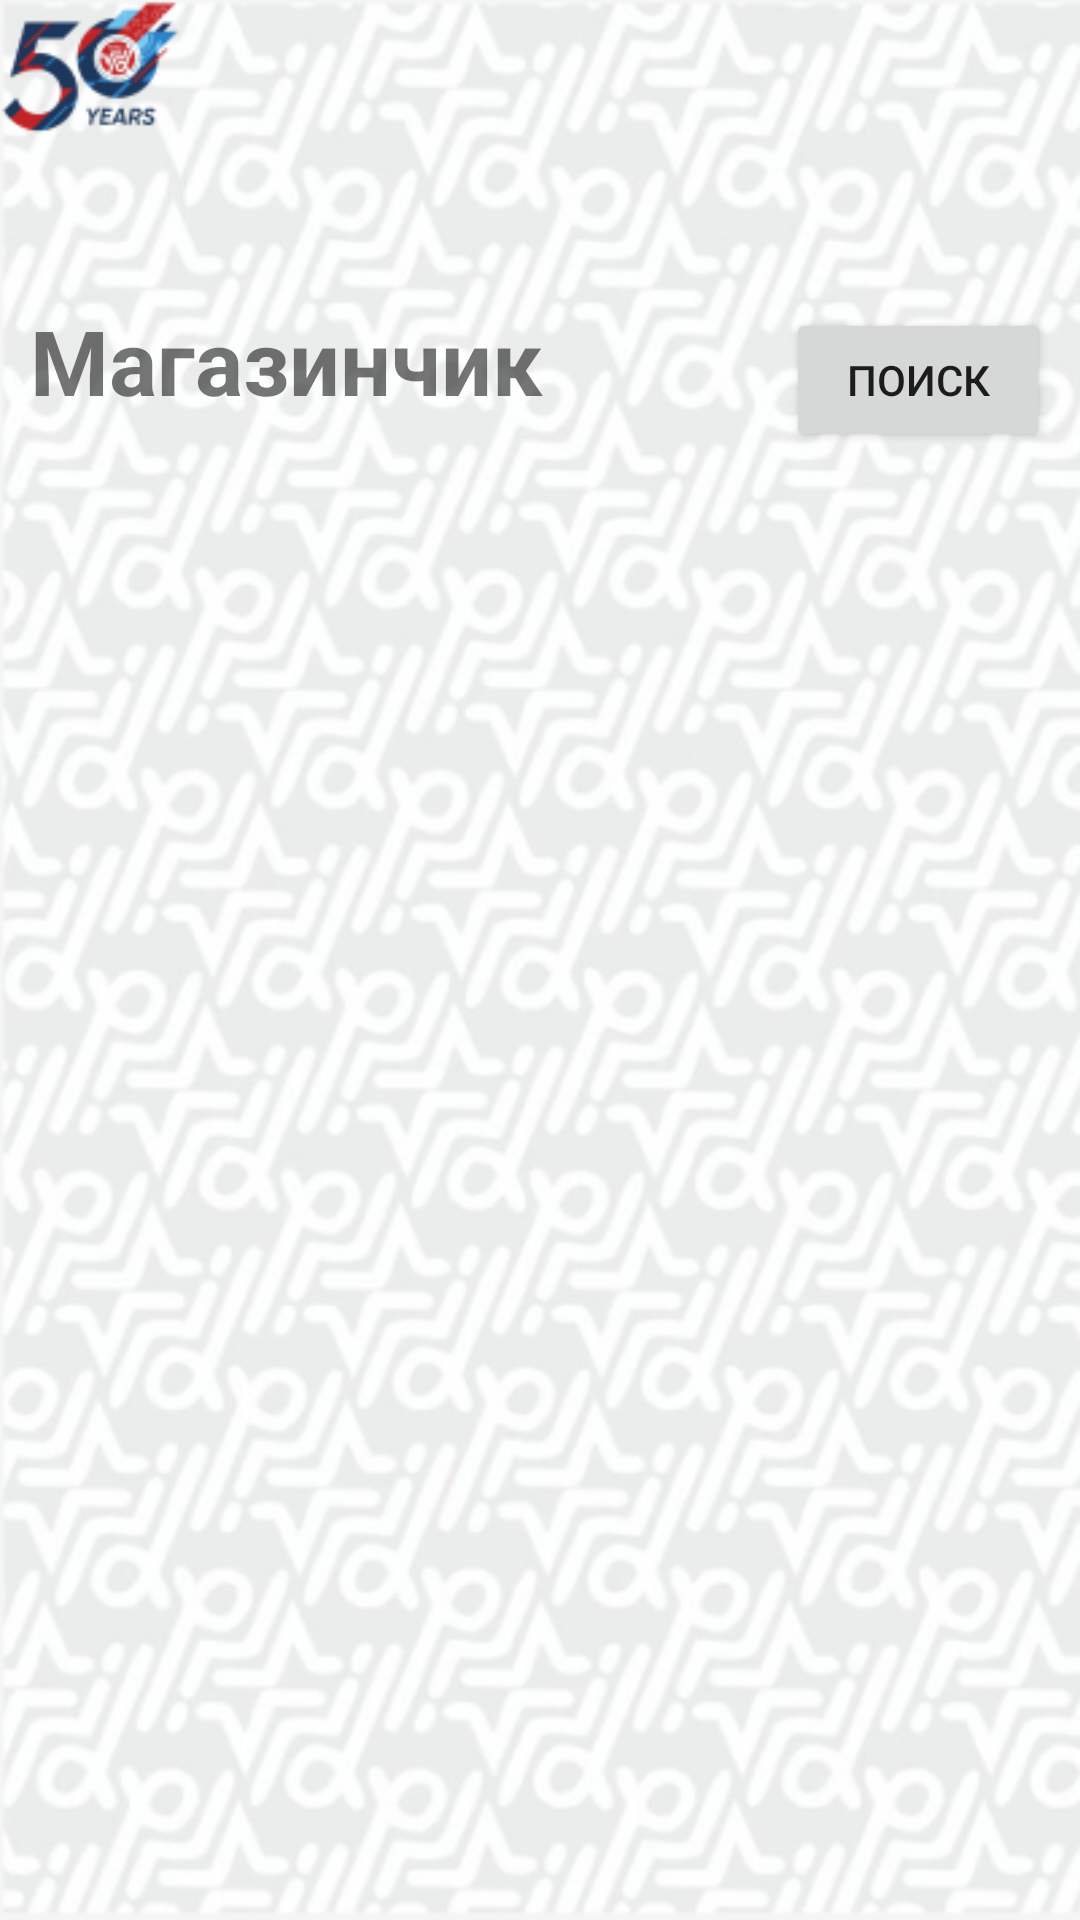

The Android layout XML behind this screen, and the referenced resources:
<!-- AndroidManifest.xml: application theme Theme.Hakatonus -->
<!-- res/layout/fragment_shop.xml -->
<?xml version="1.0" encoding="utf-8"?>
<RelativeLayout xmlns:android="http://schemas.android.com/apk/res/android"
    xmlns:tools="http://schemas.android.com/tools"
    android:layout_width="match_parent"
    android:layout_height="match_parent"
    xmlns:app="http://schemas.android.com/apk/res-auto"
    android:background="@drawable/fizmatback"
    tools:context=".ShopFragment">

    <LinearLayout
        android:layout_width="match_parent"
        android:layout_height="wrap_content"
        android:orientation="vertical"
        android:layout_marginTop="100dp"
        android:layout_marginStart="10dp"
        android:layout_marginEnd="10dp">

        <LinearLayout
            android:layout_width="match_parent"
            android:layout_height="wrap_content"
            android:orientation="horizontal">

            <TextView
                android:layout_width="wrap_content"
                android:layout_height="wrap_content"
                android:layout_weight="1"
                android:text="Магазинчик"
                android:textSize="30dp"
                android:textStyle="bold" />

            <Button
                android:layout_width="wrap_content"
                android:layout_height="wrap_content"
                android:text="Поиск" />

        </LinearLayout>

        <androidx.recyclerview.widget.RecyclerView
            android:id="@+id/shop_list_view"
            android:layout_width="match_parent"
            android:layout_height="match_parent"

            app:layoutManager="androidx.recyclerview.widget.LinearLayoutManager">
        </androidx.recyclerview.widget.RecyclerView>
    </LinearLayout>


</RelativeLayout>
<!-- resources referenced by this layout -->
<resources>
  <!-- drawable fizmatback: png bitmap (drawable-v24, 315422 bytes) -->
  <style name="Theme.Hakatonus" parent="Theme.MaterialComponents.DayNight.NoActionBar">
          
          <item name="colorPrimary">@color/purple_500</item>
          <item name="colorPrimaryVariant">@color/purple_700</item>
          <item name="colorOnPrimary">@color/white</item>
          
          <item name="colorSecondary">@color/teal_200</item>
          <item name="colorSecondaryVariant">@color/teal_700</item>
          <item name="colorOnSecondary">@color/black</item>
  
          
          <item name="android:statusBarColor" tools:targetApi="l">?attr/colorPrimaryVariant</item>
          
  
      </style>
  <color name="purple_500">#FF6200EE</color>
  <color name="purple_700">#FF3700B3</color>
  <color name="white">#FFFFFFFF</color>
  <color name="teal_200">#FF03DAC5</color>
  <color name="teal_700">#FF018786</color>
  <color name="black">#FF000000</color>
</resources>
